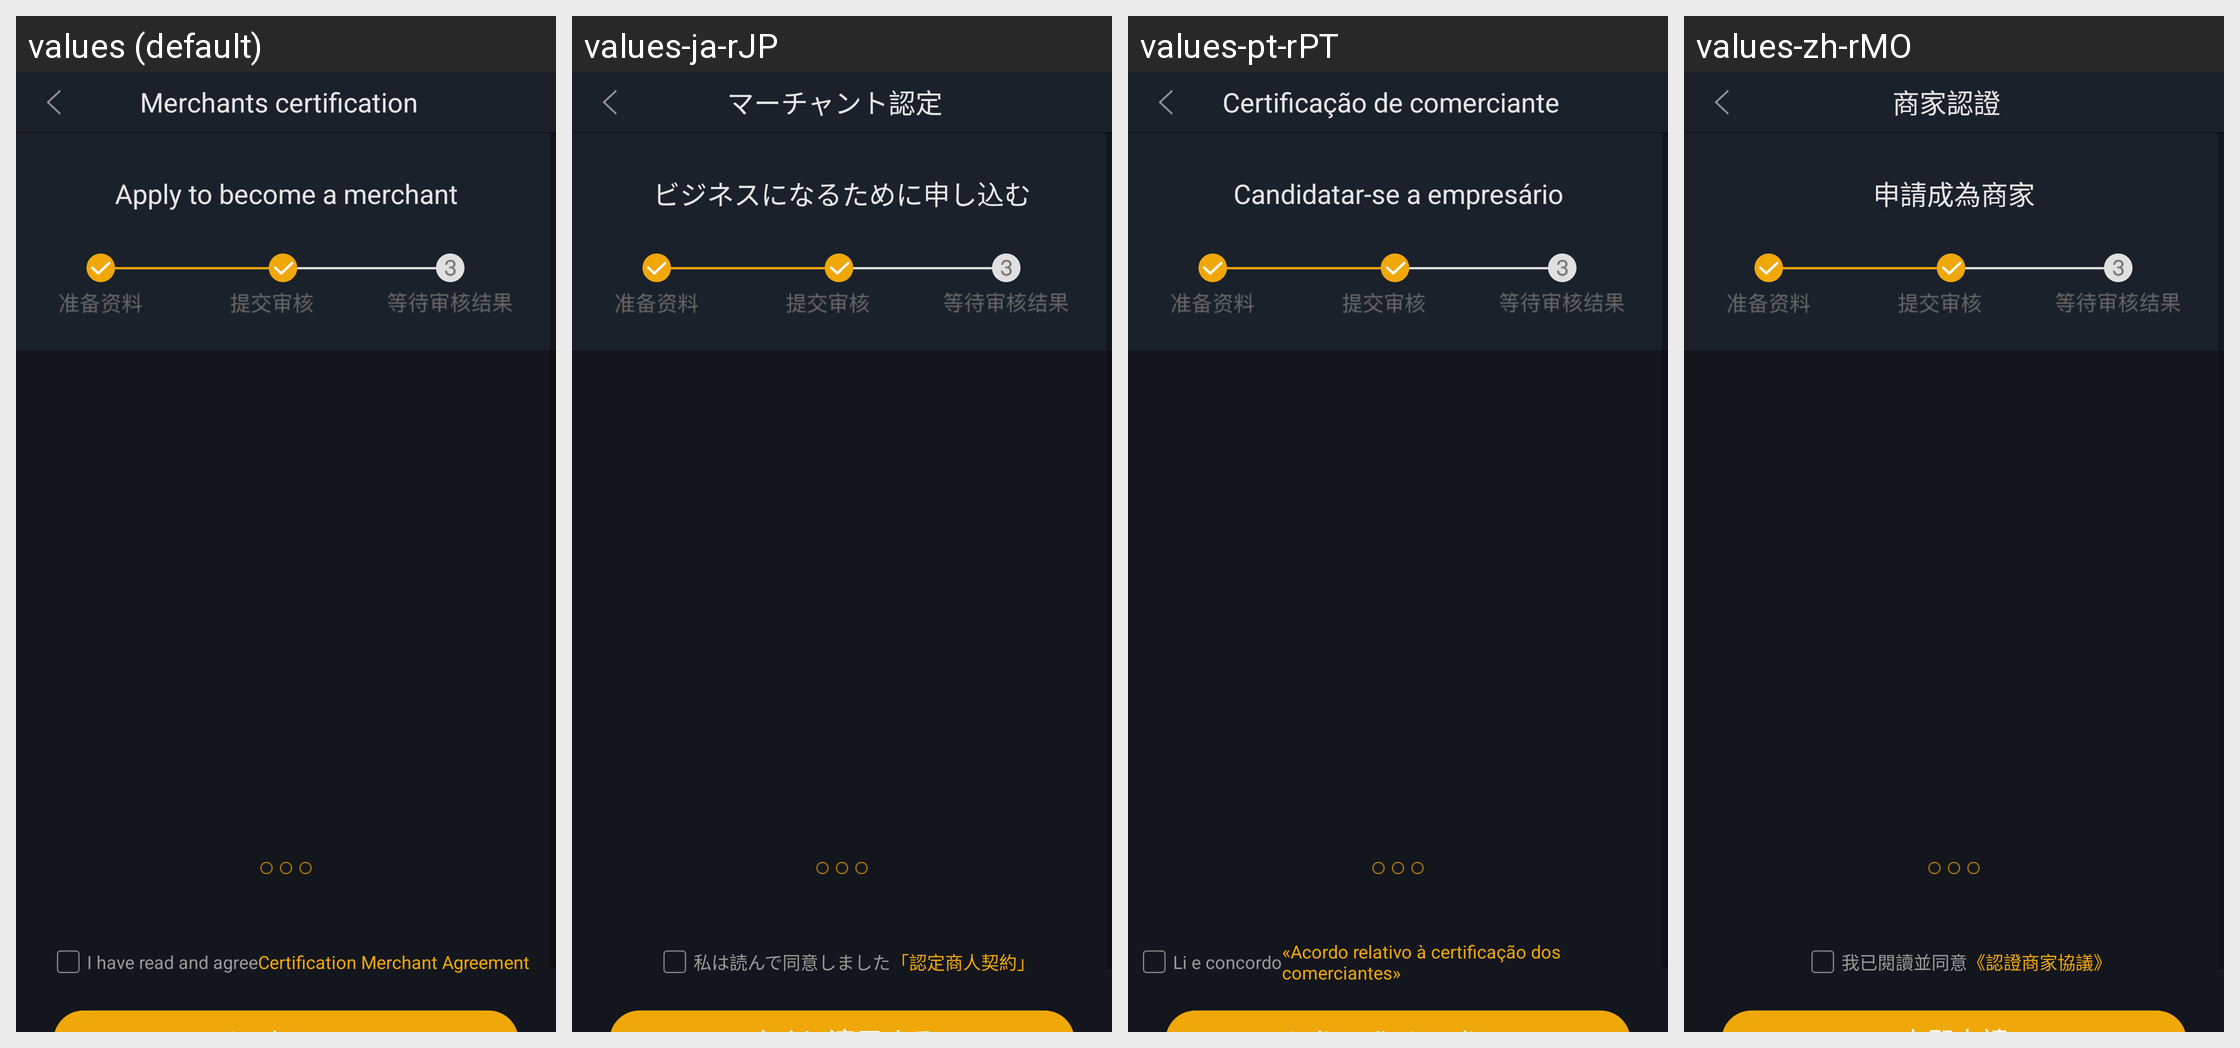

Strings drawn on this Android screen and how each of the app's shown locales translates them:
Android screen res/layout/activity_seller_apply.xml rendered under 4 locales, left to right: values (default), values-ja-rJP, values-pt-rPT, values-zh-rMO. Device: Nexus 5 (rendered at 1080×1920; each locale shown at half size, 540×960, under a caption strip naming it); theme AppTheme.StartingWindowTheme.
Other locales in the repository, not shown: values-de-rDE, values-en, values-es-rES, values-fr-rFR, values-it-rIT, values-ko-rKR, values-zh-rCN, values-zh-rTW.
Strings drawn on this screen, with the default value and each locale's value (text and hints the layout hard-codes, and strings that could not be matched under every locale, appear in the picture but are not listed):

merchants_certification
  values: Merchants certification
  values-ja-rJP: マーチャント認定
  values-pt-rPT: Certificação de comerciante
  values-zh-rMO: 商家認證

apply_merchant
  values: Apply to become a merchant
  values-ja-rJP: ビジネスになるために申し込む
  values-pt-rPT: Candidatar-se a empresário
  values-zh-rMO: 申請成為商家

legal_agreement1
  values: I have read and agree
  values-ja-rJP: 私は読んで同意しました
  values-pt-rPT: Li e concordo
  values-zh-rMO: 我已閱讀並同意

legal_agreement2
  values: Certification Merchant Agreement
  values-ja-rJP: 「認定商人契約」
  values-pt-rPT: «Acordo relativo à certificação dos comerciantes»
  values-zh-rMO: 《認證商家協議》
